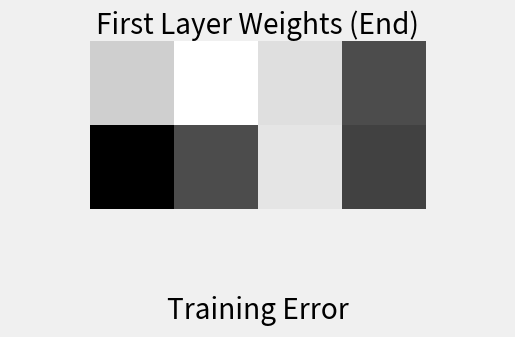

Python code for this plot:
import random
from numpy import random, exp, array, dot
import matplotlib.pyplot as plt

class Layer():
    def __init__(self, numNeurons, numInputs):
        #creates a random matix of size (inputs by neurons)
        self.weights = 2 * random.random((numInputs, numNeurons)) - 1

def sigmoid(x):
    return 1 / (1 + exp(-x))

# The derivative of the Sigmoid function to calculate error
def derivative(x):
    return x * (1 - x)

#the neural network
class Net():
    #can this be modded into n layers?
    def __init__(self):
        self.layer1 = Layer(4, 2)
        self.layer2 = Layer(1, 4)
        self.startWeights = []
        self.errors = []

        self.e1 = []
        self.e2 = []
        self.e3 = []
        self.e4 = []

    # The network thinks.
    def forward(self, inputs):
        outLayer1 = sigmoid(dot(inputs, self.layer1.weights))
        outLayer2 = sigmoid(dot(outLayer1, self.layer2.weights))
        return outLayer1, outLayer2
    
    
    def train(self, trainingInputs, targets, iterations):
        for iteration in range(iterations):
            outputLayer1, outputLayer2 = self.forward(trainingInputs)

            errorLayer2 = targets - outputLayer2
            deltaLayer2 = errorLayer2 * derivative(outputLayer2)

            self.errors.append(errorLayer2[0])

            self.e1.append(errorLayer2[0])
            self.e2.append(errorLayer2[1])
            self.e3.append(errorLayer2[2])
            self.e4.append(errorLayer2[3])

            
            errorLayer1 = deltaLayer2.dot(self.layer2.weights.T)
            deltaLayer1 = errorLayer1 * derivative(outputLayer1)

            adjustmentLayer1 = trainingInputs.T.dot(deltaLayer1)
            adjustmentLayer2 = outputLayer1.T.dot(deltaLayer2)

            self.layer1.weights += adjustmentLayer1
            self.layer2.weights += adjustmentLayer2


    # The neural network prints its weights
    def showWeights(self, strt):
        print("First Layer: ")
        print(self.layer1.weights)
        print( "Second Layer: ")
        print(self.layer2.weights.T)
        if strt == False:
            pss = '(Start)'
        elif strt == True:
            pss = '(End)'
            # if you prefur imshow gradients...
        plt.subplot(2,1,1)
        plt.imshow(self.layer1.weights, cmap="Greys", interpolation='nearest')
        plt.axis('off')
        plt.title('First Layer Weights ' + pss)
        
        plt.subplot(2,1,2)
        plt.imshow(self.layer2.weights, cmap="Greys", interpolation='nearest')
        plt.axis('off')
        plt.title('Second Layer Weights')
        plt.show()

    def showError(self):
        plt.plot(self.errors)
        plt.style.use('fivethirtyeight')
        plt.title('Training Error')
        plt.show()

    def showAllErrors(self):
        plt.plot(self.e1)
        plt.plot(self.e2)
        plt.plot(self.e3)
        plt.plot(self.e4)
        plt.title('Training Error')
        plt.show()

#run the network
net = Net()

print('XOR problem')
print("RANDOM WEIGHTS: ")
net.showWeights(False)
print(' ')
trainingInputs = array([[0, 0], [0, 1], [1, 0], [1, 1]])
targets = array([[1, 0, 0, 1]]).T

net.train(trainingInputs, targets, 60000)

print("NEW WEIGHTS:")
net.showWeights(True)
print(' ')

net.showError()
net.showAllErrors()

print( "Test the network")
hidden, output = net.forward(array([1, 1]))
print('We expect 1, we got: ', output)
#print(hidden)

print(' ')
print('-------------------------------------------')

net2 = Net()
print('XOR problem')
print("RANDOM WEIGHTS: ")
net2.showWeights(False)
print(' ')
trainingInputs = array([[0, 0], [0, 1], [1, 0], [1, 1]])
targets = array([[0,1,1,0]]).T

net2.train(trainingInputs, targets, 60000)

print("NEW WEIGHTS:")
net2.showWeights(True)
print(' ')

net2.showError()

print( "Test the network")
hidden, output = net.forward(array([1, 1]))
print('We expect 1, we got: ', output)
#print(hidden)








##def plotPerceptron(size,runs):
##    points = generatePoints(size, getLinearTarget)
##    plotPoints(points)
##    p = Perceptron()
##    for run in range(runs):
##        guesses = []
##        for point in points:
##            x,y,t = point
##            g = p.train(x,y,t)
##            guesses.append((x,y,g))
##        plotPoints(guesses)
##    plt.show()
##
##def plotNeuralNet(size, runs):
##    points = generatePoints(size, getLinearTarget)
##    plotPoints()
##    
